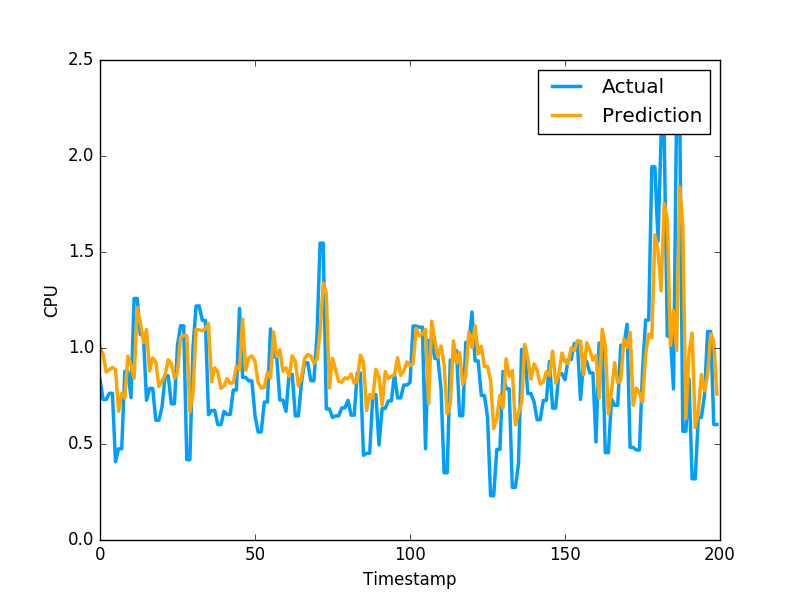

Values plotted in this chart, from the file beside it:
1.003936674323904432e+00, 8.355640172958374023e-01
9.658351460466175764e-01, 7.321749925613403320e-01
8.744794173074459387e-01, 7.321749925613403320e-01
8.869433116589274801e-01, 7.640249729156494141e-01
8.992321672637206831e-01, 7.640249729156494141e-01
8.864523659828378310e-01, 4.072830080986022949e-01
6.703700737884475958e-01, 4.752210080623625599e-01
7.628088414286077201e-01, 4.752210080623625599e-01
7.389298522937789437e-01, 8.781340122222900391e-01
9.583077962127932725e-01, 8.781340122222900391e-01
9.093176576667726385e-01, 7.414129972457885742e-01
8.420814743338255193e-01, 1.258002042770385520e+00
1.209897948559185199e+00, 1.258002042770385520e+00
1.135596794980379576e+00, 1.069700956344604492e+00
1.028976970983916273e+00, 1.069700956344604492e+00
1.096343696249698629e+00, 7.274609804153442383e-01
8.797791574880093890e-01, 7.892770171165466309e-01
9.478573961853439256e-01, 7.892770171165466309e-01
9.260072912941672563e-01, 6.237750053405761719e-01
7.993826334552331936e-01, 6.237750053405761719e-01
8.268268881407837556e-01, 6.914690136909484863e-01
8.614349569214084790e-01, 8.557710051536558948e-01
9.390389119492751346e-01, 8.557710051536558948e-01
9.196440818077785684e-01, 7.093830108642578125e-01
8.423546041042666577e-01, 7.093830108642578125e-01
8.755509320611752910e-01, 1.014547944068908691e+00
1.056279877033110770e+00, 1.115731000900268555e+00
1.065347769083677454e+00, 1.115731000900268555e+00
1.064005081479840964e+00, 4.182830154895783026e-01
6.670581478407426879e-01, 4.182830154895783026e-01
7.693929207400233006e-01, 1.002280950546264648e+00
1.097836239230004507e+00, 1.218860983848571777e+00
1.094521596098390059e+00, 1.218860983848571777e+00
1.089357001976451134e+00, 1.143296003341674805e+00
1.099202818729090092e+00, 1.143296003341674805e+00
1.127009917924466365e+00, 6.528189778327941895e-01
8.240961077683536251e-01, 6.746559739112854004e-01
8.968845451326922236e-01, 6.746559739112854004e-01
8.745575461539342177e-01, 6.009536385536193848e-01
7.902203373424248056e-01, 6.009536385536193848e-01
8.020065641922363708e-01, 6.694570183753967285e-01
8.407766469090278694e-01, 6.538079977035522461e-01
8.159012013864295199e-01, 6.538079977035522461e-01
8.208056452849065154e-01, 7.814120054244995117e-01
9.036621779327228543e-01, 7.814120054244995117e-01
8.851385436093588410e-01, 1.206303954124450906e+00
1.150497642907825746e+00, 8.469259738922119141e-01
8.841303056441386365e-01, 8.469259738922119141e-01
9.485635216743479869e-01, 8.286409974098205566e-01
9.583296760608822629e-01, 8.286409974098205566e-01
9.312316604639101492e-01, 6.482390165328979492e-01
8.203746447555327892e-01, 5.623700022697448730e-01
7.908915427100191575e-01, 5.623700022697448730e-01
7.953058191864115223e-01, 7.183309793472290039e-01
8.721011296828954373e-01, 7.183309793472290039e-01
8.439163998066077088e-01, 1.099647998809814453e+00
1.083534981936288055e+00, 9.541710019111632191e-01
9.561359791166597066e-01, 9.541710019111632191e-01
9.905386542882519407e-01, 7.290139794349670410e-01
8.785689572354482557e-01, 7.290139794349670410e-01
8.968454219042456543e-01, 6.694499850273132324e-01
... 2,719 more rows
